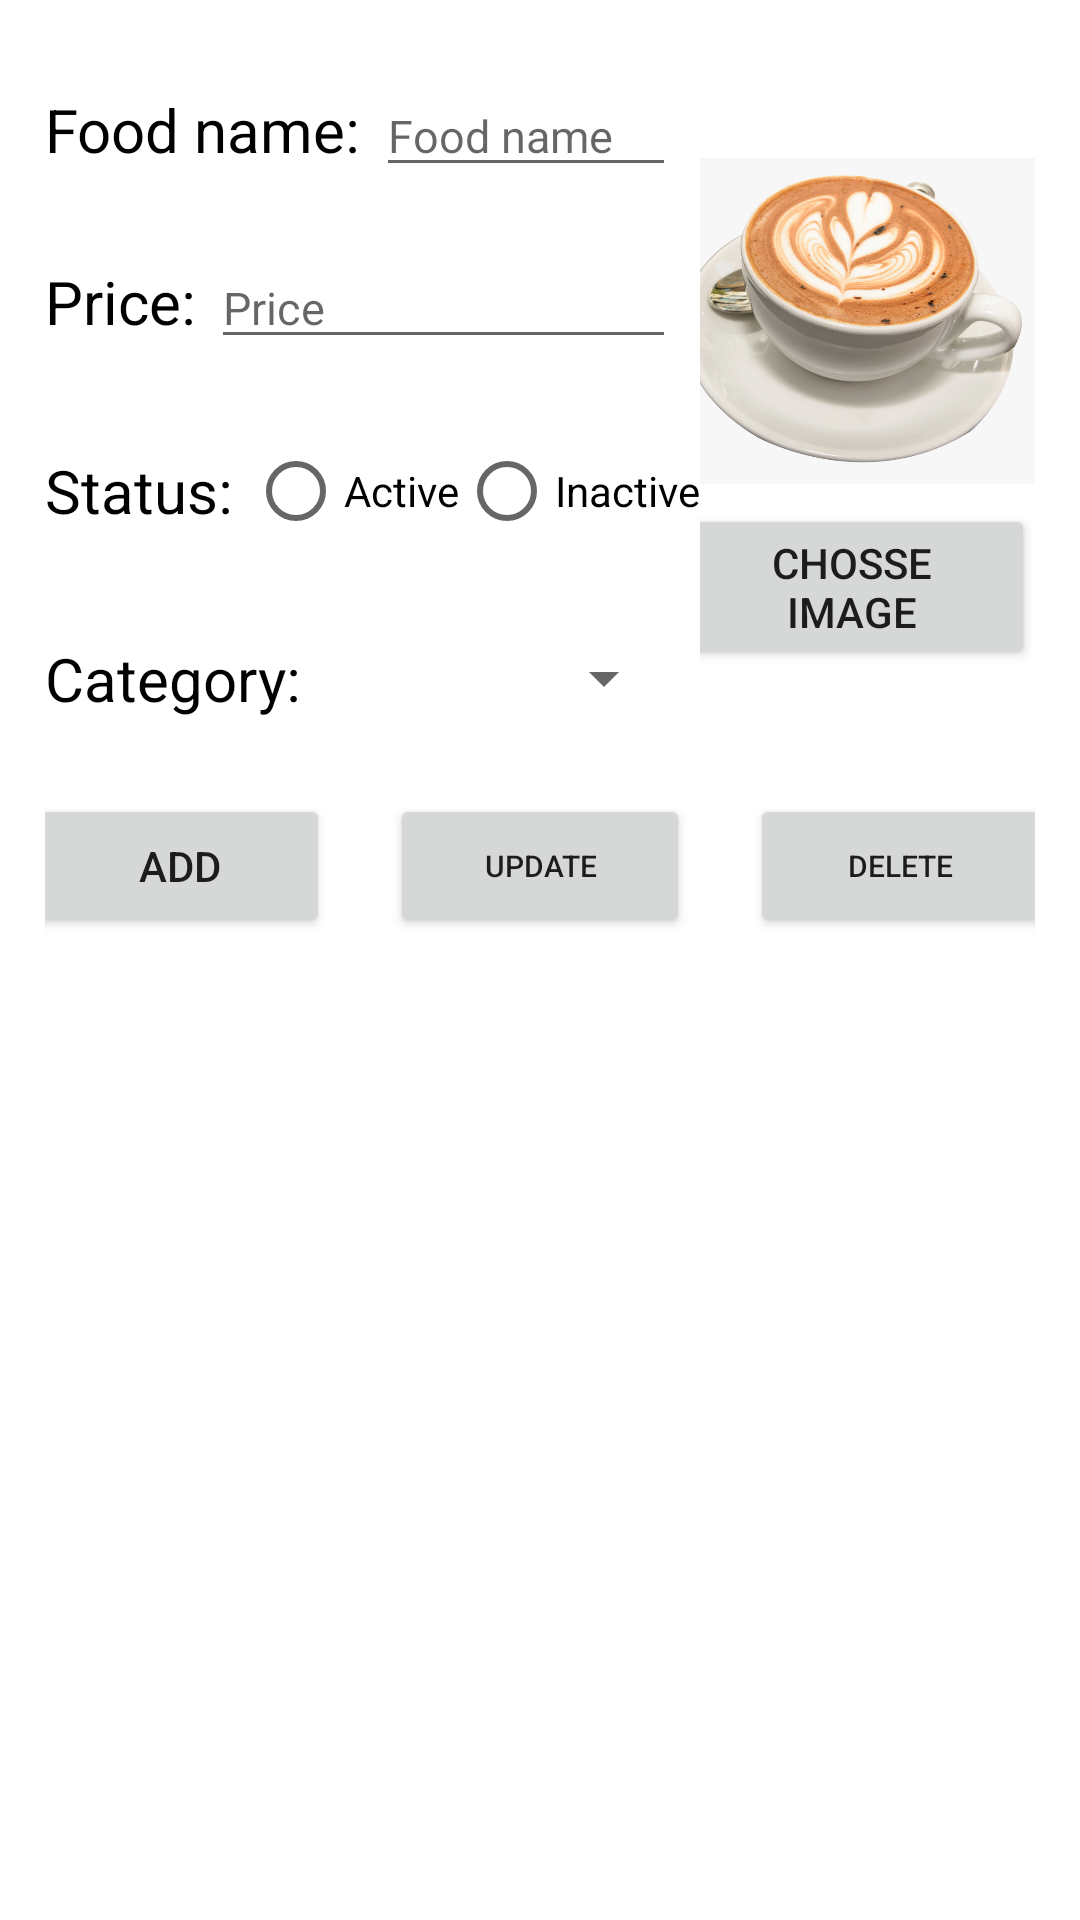

Here is an Android app screen rendered from its layout file. Give the layout XML and the strings, colors and styles it references.
<!-- AndroidManifest.xml: application theme Theme.CafeManagerApp -->
<!-- res/layout/fragment_display_food_crud.xml -->
<?xml version="1.0" encoding="utf-8"?>
<FrameLayout xmlns:android="http://schemas.android.com/apk/res/android"
    xmlns:app="http://schemas.android.com/apk/res-auto"
    xmlns:tools="http://schemas.android.com/tools"
    android:layout_width="match_parent"
    android:layout_height="match_parent"
    tools:context=".Fragments.DisplayFoodCrudFragment"
    tools:ignore="ExtraText">

    
    <LinearLayout
        android:layout_width="match_parent"
        android:layout_height="match_parent"
        android:orientation="vertical"
        android:padding="15dp">
        <LinearLayout
            android:layout_width="match_parent"
            android:layout_height="wrap_content"
            android:orientation="horizontal">
            <LinearLayout
                android:layout_width="wrap_content"
                android:layout_height="wrap_content"
                android:orientation="vertical">
                <LinearLayout
                    android:layout_width="wrap_content"
                    android:layout_height="wrap_content"
                    android:orientation="horizontal"
                    android:layout_marginVertical="10dp">

                    <TextView
                        android:layout_width="wrap_content"
                        android:layout_height="wrap_content"
                        android:text="Food name: "
                        android:textColor="#000000"
                        android:textSize="20sp" />
                    <EditText
                        android:layout_width="wrap_content"
                        android:layout_height="wrap_content"
                        android:id="@+id/edit_FoodId"
                        android:visibility="gone"/>
                    <EditText
                        android:layout_width="100dp"
                        android:layout_height="wrap_content"
                        android:textSize="15sp"
                        android:id="@+id/edit_FoodName"
                        android:hint="Food name"/>
                </LinearLayout>
                <LinearLayout
                    android:layout_width="wrap_content"
                    android:layout_height="wrap_content"
                    android:orientation="horizontal"
                    android:layout_marginVertical="10dp">
                    <TextView
                        android:layout_width="wrap_content"
                        android:layout_height="wrap_content"
                        android:textSize="20sp"
                        android:textColor="#000000"
                        android:text="Price: "/>

                    <EditText
                        android:id="@+id/edit_Price"
                        android:layout_width="155dp"
                        android:layout_height="wrap_content"
                        android:hint="Price"
                        android:inputType="number"
                        android:textSize="15sp" />
                </LinearLayout>
                <LinearLayout
                    android:layout_width="wrap_content"
                    android:layout_height="wrap_content"
                    android:orientation="horizontal"
                    android:layout_marginVertical="10dp">
                    <TextView
                        android:layout_width="wrap_content"
                        android:layout_height="wrap_content"
                        android:textSize="20sp"
                        android:textColor="#000000"
                        android:text="Status: "
                        android:layout_gravity="center"/>
                    <RadioGroup xmlns:android="http://schemas.android.com/apk/res/android"
                        android:layout_width="wrap_content"
                        android:layout_height="wrap_content"
                        android:orientation="horizontal">
                            <RadioButton
                                android:layout_width="wrap_content"
                                android:layout_height="wrap_content"
                                android:id="@+id/rb_Active"
                                android:text="Active" />
                            <RadioButton
                                android:layout_width="wrap_content"
                                android:layout_height="wrap_content"
                                android:id="@+id/rb_Inactive"
                                android:text="Inactive"/>
                    </RadioGroup>
                </LinearLayout>
                <LinearLayout
                    android:layout_width="wrap_content"
                    android:layout_height="wrap_content"
                    android:orientation="horizontal">
                    <TextView
                        android:layout_width="wrap_content"
                        android:layout_height="wrap_content"
                        android:layout_marginVertical="15dp"
                        android:textSize="20sp"
                        android:textColor="#000000"
                        android:text="Category: "/>

                    <Spinner
                        android:id="@+id/spinner1"
                        android:layout_width="120dp"
                        android:layout_height="wrap_content"
                        android:layout_gravity="center"
                        android:spinnerMode="dropdown" />
                </LinearLayout>
            </LinearLayout>
            <LinearLayout
                android:layout_width="match_parent"
                android:layout_height="wrap_content"
                android:orientation="vertical"
                android:gravity="right"
                android:layout_gravity="center">

                <ImageView
                    android:id="@+id/tv_Img"
                    android:layout_width="122dp"
                    android:layout_height="122dp"
                    android:src="@drawable/milk_coffe" />
                <Button
                    android:layout_width="122dp"
                    android:layout_height="wrap_content"
                    android:id="@+id/btn_Img"
                    android:text="Chosse image"/>
            </LinearLayout>
        </LinearLayout>
        <LinearLayout
            android:layout_width="match_parent"
            android:layout_height="wrap_content"
            android:orientation="horizontal"
            android:gravity="center"
            android:layout_marginVertical="10dp">

            <Button
                android:id="@+id/btn_Add"
                android:layout_width="100dp"
                android:layout_height="wrap_content"
                android:layout_marginHorizontal="10dp"
                android:text="ADD" />
            <Button
                android:layout_width="100dp"
                android:layout_height="wrap_content"
                android:text="Update"
                android:textSize="10sp"
                android:layout_marginHorizontal="10dp"
                android:id="@+id/btn_Update"/>
            <Button
                android:layout_width="100dp"
                android:layout_height="wrap_content"
                android:text="DELETE"
                android:textSize="10sp"
                android:layout_marginHorizontal="10dp"
                android:id="@+id/btn_Delete"/>
        </LinearLayout>

        <androidx.recyclerview.widget.RecyclerView
            android:id="@+id/rcv_item_food"
            android:layout_width="match_parent"
            android:layout_height="393dp" />
    </LinearLayout>>

</FrameLayout>
<!-- resources referenced by this layout -->
<resources>
  <!-- drawable milk_coffe: png bitmap (drawable, 796973 bytes) -->
  <style name="Theme.CafeManagerApp" parent="Theme.MaterialComponents.DayNight.NoActionBar">
          
          <item name="colorPrimary">@color/colorPrimary</item>
          <item name="colorPrimaryVariant">@color/colorPrimaryDark</item>
          <item name="colorOnPrimary">@color/white</item>
          
          <item name="colorSecondary">@color/teal_200</item>
          <item name="colorSecondaryVariant">@color/teal_700</item>
          <item name="colorOnSecondary">@color/black</item>
          
          <item name="android:statusBarColor">?attr/colorPrimaryVariant</item>
          
  
      </style>
  <color name="colorPrimary">#fece2f</color>
  <color name="colorPrimaryDark">#ffa600</color>
  <color name="white">#FFFFFFFF</color>
  <color name="teal_200">#FF03DAC5</color>
  <color name="teal_700">#FF018786</color>
  <color name="black">#FF000000</color>
</resources>
